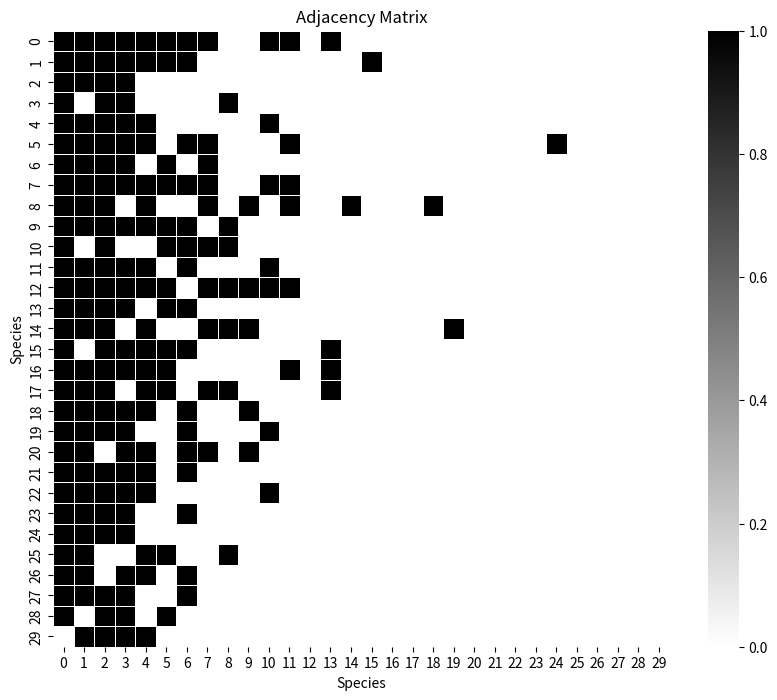

This figure's Python source:
import numpy as np
import random
import matplotlib.pyplot as plt
from scipy.linalg import eigvals
from scipy.optimize import fsolve
import seaborn as sns
import networkx as nx


def initialize_adjacency_matrix(S, E, forbidden_links=None):
    """
    Initialize a random adjacency matrix with S species and E links.
    Ensures no forbidden links are added.

    Parameters:
        S (int): Number of species (nodes).
        E (int): Total number of links (edges).
        forbidden_links (set): Set of forbidden links (tuples of node indices).

    Returns:
        np.ndarray: Initialized adjacency matrix (S x S).
    """
    # Initialize empty adjacency matrix
    adjacency_matrix = np.zeros((S, S), dtype=int)
    links_added = 0

    # Randomly add E links while avoiding forbidden links
    while links_added < E:
        i, j = random.randint(0, S - 1), random.randint(0, S - 1)
        if i != j and adjacency_matrix[i, j] == 0 and (forbidden_links is None or (i, j) not in forbidden_links):
            adjacency_matrix[i, j] = 1
            # adjacency_matrix[j, i] = 1
            links_added += 1

    return adjacency_matrix


def swap_links(adjacency_matrix, i, j1, j2, forbidden_links=None):
    """
    Attempt to swap a link in the adjacency matrix.

    Parameters:
        adjacency_matrix (np.ndarray): Current adjacency matrix.
        i (int): Selected row index.
        j1 (int): Index of the current 1 in the column, i.e., A[i, j1] = 1, where A is adjacency matrix.
        j2 (int): Index of the current 0 in the column, i.e., A[i, j2] = 0, where A is adjacency matrix.
        forbidden_links (set): Set of forbidden links (tuples of node indices).

    Returns:
        bool: Whether the swap was performed.
    """
    # Degrees of potential partners
    degree_current_partner = np.sum(adjacency_matrix[:, j1])
    degree_new_partner = np.sum(adjacency_matrix[:, j2])

    # Condition 1: New partner must have a higher degree
    if degree_new_partner <= degree_current_partner:
        return False

    # Condition 2: The swap should not cause the current partner to become extinct
    if np.sum(adjacency_matrix[j1, :]) < 1:  # j1 would have no links after swap
        return False

    # Condition 3: The new link should not be forbidden
    if forbidden_links is not None and (i, j2) in forbidden_links:
        return False

    # Perform the swap
    adjacency_matrix[i, j1] = 0
    adjacency_matrix[i, j2] = 1
    return True


def self_organising_network(S, E, forbidden_links=None, iterations=1000):
    """
    Perform the self-organising network model (SNM).

    Parameters:
        S (int): Number of species (nodes).
        E (int): Total number of links (edges).
        forbidden_links (set): Set of forbidden links (tuples of node indices).
        iterations (int): Number of iterations to perform.

    Returns:
        np.ndarray: Final adjacency matrix.
    """
    # Step 1: Initialize random adjacency matrix
    adjacency_matrix = initialize_adjacency_matrix(S, E, forbidden_links)

    for _ in range(iterations):
        # Step 2.1: Select a random row/column
        i = random.randint(0, S - 1)
        row_or_col = adjacency_matrix[i, :]

        # Get indices of 1s (existing links) and 0s (potential links)
        ones = np.where(row_or_col == 1)[0]
        zeros = np.where(row_or_col == 0)[0]

        if len(ones) == 0 or len(zeros) == 0:
            continue

        # Step 2.2: Pick a random 1 and a random 0
        j1 = random.choice(ones)
        j2 = random.choice(zeros)

        # Step 2.3: Attempt to swap links
        swap_links(adjacency_matrix, i, j1, j2, forbidden_links)

    return adjacency_matrix

def sort_nodes_by_degree(interaction_matrix):
    """
    Sort the adjacency matrix A based on the degrees of the nodes.

    Parameters:
        A (np.ndarray): Adjacency matrix (N x N).

    Returns:
        np.ndarray: Sorted adjacency matrix.
    """
    N = len(interaction_matrix)
    adjacency_matrix = np.zeros((N, N))
    for i in range(N):
        for j in range(N):
            if interaction_matrix[i, j] == 0:
                adjacency_matrix[i, j] = 0
            else:
                adjacency_matrix[i, j] = 1
            if i == j:
                adjacency_matrix[i, j] = 0
    # Compute degrees (sum of rows + columns for undirected graphs)
    degrees = np.sum(adjacency_matrix, axis=0) + np.sum(adjacency_matrix, axis=1)

    # Get the sorted indices in descending order
    sorted_indices = np.argsort(degrees)[::-1]

    # Rearrange rows and columns based on sorted indices
    # sorted_adjacency = adjacency_matrix[np.ix_(sorted_indices, sorted_indices)]
    sorted_interactions = interaction_matrix[np.ix_(sorted_indices, sorted_indices)]

    return sorted_interactions, sorted_indices

def visualize_adjacency_matrix(interaction_matrix):
    """
    Visualizes the adjacency (interaction) matrix as a heatmap and a network graph.
    Parameters:
        interaction_matrix: The interaction matrix (adjacency matrix) to visualize.
    """
    N = len(interaction_matrix)
    # Sort nodes by degree
    sorted_matrix, sorted_nodes = sort_nodes_by_degree(interaction_matrix)
    # sorted_matrix = interaction_matrix
    # sorted_nodes = list(range(N))

    # Heatmap of the interaction matrix
    plt.figure(figsize=(10, 8))
    sns.heatmap(sorted_matrix, cmap='gray_r', linewidths=0.5, annot=False, square=True)
    # sns.heatmap(sorted_matrix, cmap='coolwarm', linewidths=0.5, annot=False, square=True)
    plt.title("Adjacency Matrix")# Heatmap")# (Sorted by Degree)")
    plt.xlabel("Species")
    plt.ylabel("Species")
    plt.show()

S = 30  # Number of species
E = 200  # Number of links
forbidden_links = None  #{(0, 1), (2, 3)}  # Example forbidden links

adjacency_matrix = self_organising_network(S, E, forbidden_links, iterations=2000)
print(adjacency_matrix)
visualize_adjacency_matrix(adjacency_matrix)

# random_adjacency_matrix = initialize_adjacency_matrix(S, E)
# sorted_adjacency, sorted_indices = sort_nodes_by_degree(random_adjacency_matrix)
# visualize_adjacency_matrix(sorted_adjacency)


# # Example adjacency matrix
# A = np.array([
#     [0., 0., 0., 1., 1.],
#     [0., 0., 0., 1., 1.],
#     [0., 0., 0., 1., 0.],
#     [1., 1., 1., 0., 1.],
#     [1., 1., 0., 1., 0.]
# ])
#
# # Sort the adjacency matrix
# sorted_A, sorted_indices = sort_adjacency_by_degree(A)
#
# print("Original Adjacency Matrix:")
# print(A)
#
# print("\nSorted Adjacency Matrix:")
# print(sorted_A)
#
# print("\nSorted Indices (Original to Sorted Order):")
# print(sorted_indices)



# import matplotlib.pyplot as plt
# import networkx as nx
#
# # Visualize as a graph
# G = nx.from_numpy_array(adjacency_matrix, create_using=nx.DiGraph)
# nx.draw(G, with_labels=True, node_color="lightblue", arrows=True)
# plt.show()
#
# # Visualize as a heatmap
# plt.imshow(adjacency_matrix, cmap="viridis", origin="upper")
# plt.colorbar(label="Link Presence")
# plt.xlabel("Species")
# plt.ylabel("Species")
# plt.title("Adjacency Matrix")
# plt.show()
